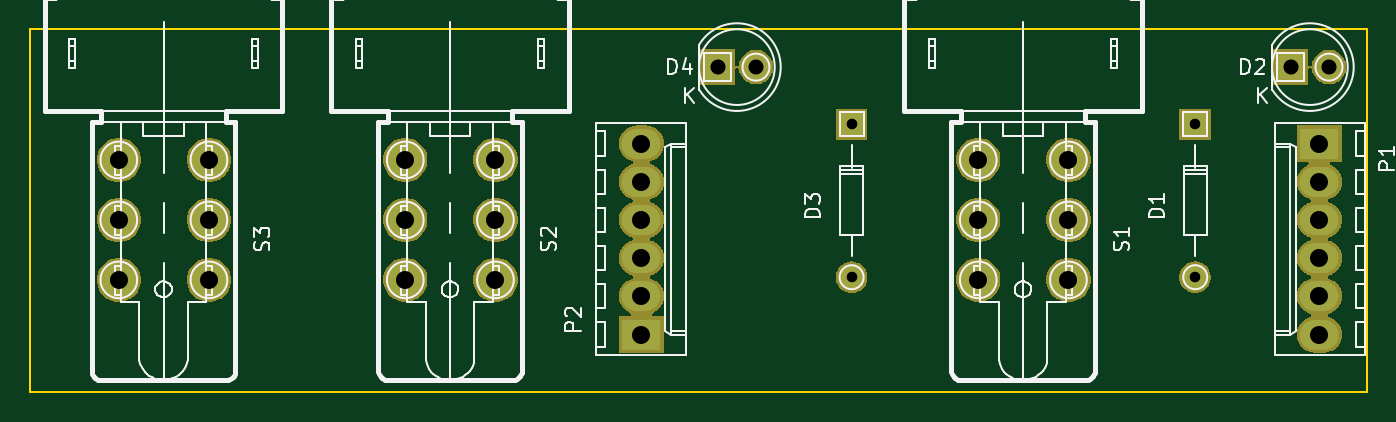
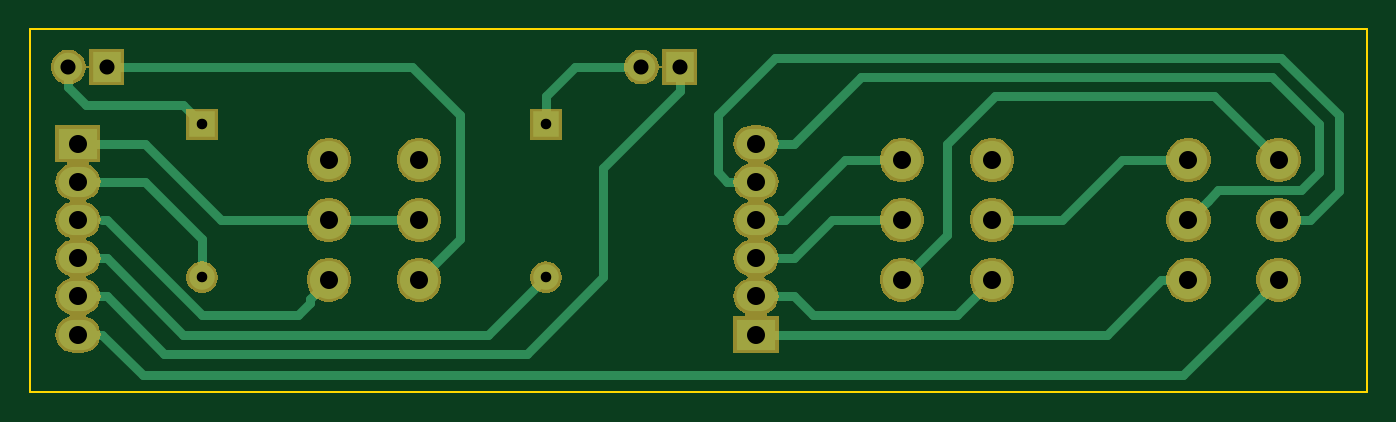
Circuit board: 9 layer files. Board 88.9 x 24.1 mm.
- bottom_copper: Switch Board-B_Cu.gbr (6357 bytes)
- bottom_mask: Switch Board-B_Mask.gbr (43129 bytes)
- bottom_silk: Switch Board-B_SilkS.gbr (511 bytes)
- outline: Switch Board-Edge_Cuts.gbr (750 bytes)
- top_copper: Switch Board-F_Cu.gbr (2086 bytes)
- top_mask: Switch Board-F_Mask.gbr (43129 bytes)
- top_silk: Switch Board-F_SilkS.gbr (61037 bytes)
- drill: Switch Board-NPTH.drl (305 bytes)
- drill: Switch Board-PTH.drl (849 bytes)

=== bottom_copper: Switch Board-B_Cu.gbr ===
G04 #@! TF.GenerationSoftware,KiCad,Pcbnew,(5.1.6-0-10_14)*
G04 #@! TF.CreationDate,2020-11-10T23:17:56+01:00*
G04 #@! TF.ProjectId,Switch Board,53776974-6368-4204-926f-6172642e6b69,1.0*
G04 #@! TF.SameCoordinates,Original*
G04 #@! TF.FileFunction,Copper,L2,Bot*
G04 #@! TF.FilePolarity,Positive*
%FSLAX46Y46*%
G04 Gerber Fmt 4.6, Leading zero omitted, Abs format (unit mm)*
G04 Created by KiCad (PCBNEW (5.1.6-0-10_14)) date 2020-11-10 23:17:56*
%MOMM*%
%LPD*%
G01*
G04 APERTURE LIST*
G04 #@! TA.AperFunction,ComponentPad*
%ADD10O,2.600000X2.000000*%
G04 #@! TD*
G04 #@! TA.AperFunction,ComponentPad*
%ADD11R,2.600000X2.000000*%
G04 #@! TD*
G04 #@! TA.AperFunction,ComponentPad*
%ADD12R,1.900000X2.000000*%
G04 #@! TD*
G04 #@! TA.AperFunction,ComponentPad*
%ADD13C,1.900000*%
G04 #@! TD*
G04 #@! TA.AperFunction,ComponentPad*
%ADD14C,1.699260*%
G04 #@! TD*
G04 #@! TA.AperFunction,ComponentPad*
%ADD15R,1.699260X1.699260*%
G04 #@! TD*
G04 #@! TA.AperFunction,ComponentPad*
%ADD16C,2.540000*%
G04 #@! TD*
G04 #@! TA.AperFunction,Conductor*
%ADD17C,0.609600*%
G04 #@! TD*
G04 APERTURE END LIST*
D10*
X180975000Y-123190000D03*
X180975000Y-120650000D03*
X180975000Y-118110000D03*
X180975000Y-115570000D03*
X180975000Y-113030000D03*
D11*
X180975000Y-110490000D03*
D10*
X135890000Y-110490000D03*
X135890000Y-113030000D03*
X135890000Y-115570000D03*
X135890000Y-118110000D03*
X135890000Y-120650000D03*
D11*
X135890000Y-123190000D03*
D12*
X179070000Y-105410000D03*
D13*
X181610000Y-105410000D03*
D12*
X140970000Y-105410000D03*
D13*
X143510000Y-105410000D03*
D14*
X172720000Y-119380000D03*
D15*
X172720000Y-109220000D03*
D14*
X149867620Y-119381560D03*
D15*
X149867620Y-109221560D03*
D16*
X107137200Y-115570000D03*
X107137200Y-111582200D03*
X107137200Y-119557800D03*
X101142800Y-115570000D03*
X101142800Y-111582200D03*
X101142800Y-119557800D03*
X126187200Y-115570000D03*
X126187200Y-111582200D03*
X126187200Y-119557800D03*
X120192800Y-115570000D03*
X120192800Y-111582200D03*
X120192800Y-119557800D03*
X164287200Y-115570000D03*
X164287200Y-111582200D03*
X164287200Y-119557800D03*
X158292800Y-115570000D03*
X158292800Y-111582200D03*
X158292800Y-119557800D03*
D17*
X172720000Y-116840000D02*
X176530000Y-113030000D01*
X176530000Y-113030000D02*
X180975000Y-113030000D01*
X172720000Y-119380000D02*
X172720000Y-116840000D01*
X173990000Y-107950000D02*
X180413502Y-107950000D01*
X180413502Y-107950000D02*
X181610000Y-106753502D01*
X181610000Y-106753502D02*
X181610000Y-105410000D01*
X172720000Y-109220000D02*
X173990000Y-107950000D01*
X179070000Y-105410000D02*
X158750000Y-105410000D01*
X158750000Y-105410000D02*
X155575000Y-108585000D01*
X155575000Y-108585000D02*
X155575000Y-116840000D01*
X155575000Y-116840000D02*
X158292800Y-119557800D01*
X179349400Y-118110000D02*
X180975000Y-118110000D01*
X173990000Y-123190000D02*
X179070000Y-118110000D01*
X149867620Y-119381560D02*
X153676060Y-123190000D01*
X179070000Y-118110000D02*
X179349400Y-118110000D01*
X153676060Y-123190000D02*
X173990000Y-123190000D01*
X147955000Y-105410000D02*
X149867620Y-107322620D01*
X149867620Y-107322620D02*
X149867620Y-109221560D01*
X143510000Y-105410000D02*
X147955000Y-105410000D01*
X146050000Y-119380000D02*
X151130000Y-124460000D01*
X140970000Y-105410000D02*
X140970000Y-107019600D01*
X140970000Y-107019600D02*
X146050000Y-112099600D01*
X146050000Y-112099600D02*
X146050000Y-119380000D01*
X151130000Y-124460000D02*
X175260000Y-124460000D01*
X175260000Y-124460000D02*
X179070000Y-120650000D01*
X179070000Y-120650000D02*
X180975000Y-120650000D01*
X171450000Y-115570000D02*
X176530000Y-110490000D01*
X176530000Y-110490000D02*
X180975000Y-110490000D01*
X164287200Y-115570000D02*
X171450000Y-115570000D01*
X158292800Y-115570000D02*
X164287200Y-115570000D01*
X180187600Y-115570000D02*
X180340000Y-115570000D01*
X172720000Y-121920000D02*
X179070000Y-115570000D01*
X179070000Y-115570000D02*
X179377990Y-115570000D01*
X166370000Y-121920000D02*
X172720000Y-121920000D01*
X165557199Y-121107199D02*
X166370000Y-121920000D01*
X164287200Y-119557800D02*
X165557199Y-120827799D01*
X165557199Y-120827799D02*
X165557199Y-121107199D01*
X179349400Y-123190000D02*
X180975000Y-123190000D01*
X101142800Y-119557800D02*
X107489609Y-125904609D01*
X176634791Y-125904609D02*
X179349400Y-123190000D01*
X107489609Y-125904609D02*
X176634791Y-125904609D01*
X107137200Y-119557800D02*
X108933251Y-119557800D01*
X108933251Y-119557800D02*
X112565451Y-123190000D01*
X112565451Y-123190000D02*
X134264400Y-123190000D01*
X134264400Y-123190000D02*
X135890000Y-123190000D01*
X120192800Y-119557800D02*
X122555000Y-121920000D01*
X122555000Y-121920000D02*
X132080000Y-121920000D01*
X132080000Y-121920000D02*
X133350000Y-120650000D01*
X133350000Y-120650000D02*
X135890000Y-120650000D01*
X130810000Y-115570000D02*
X133350000Y-118110000D01*
X133350000Y-118110000D02*
X135890000Y-118110000D01*
X126187200Y-115570000D02*
X130810000Y-115570000D01*
X129997200Y-111582200D02*
X133985000Y-115570000D01*
X133985000Y-115570000D02*
X135890000Y-115570000D01*
X126187200Y-111582200D02*
X129997200Y-111582200D01*
X101142800Y-115570000D02*
X99060000Y-115570000D01*
X99060000Y-115570000D02*
X97155000Y-113665000D01*
X97155000Y-113665000D02*
X97155000Y-108585000D01*
X97155000Y-108585000D02*
X100965000Y-104775000D01*
X100965000Y-104775000D02*
X134620000Y-104775000D01*
X134620000Y-104775000D02*
X138430000Y-108585000D01*
X137795000Y-113030000D02*
X135890000Y-113030000D01*
X138430000Y-108585000D02*
X138430000Y-112395000D01*
X138430000Y-112395000D02*
X137795000Y-113030000D01*
X135890000Y-110490000D02*
X133350000Y-110490000D01*
X133350000Y-110490000D02*
X128905000Y-106045000D01*
X101600000Y-106045000D02*
X98425000Y-109220000D01*
X105168700Y-113601500D02*
X105867201Y-114300001D01*
X128905000Y-106045000D02*
X101600000Y-106045000D01*
X105867201Y-114300001D02*
X107137200Y-115570000D01*
X98425000Y-109220000D02*
X98425000Y-112395000D01*
X99631500Y-113601500D02*
X105168700Y-113601500D01*
X98425000Y-112395000D02*
X99631500Y-113601500D01*
X101142800Y-111582200D02*
X105410000Y-107315000D01*
X105410000Y-107315000D02*
X120015000Y-107315000D01*
X120015000Y-107315000D02*
X123190000Y-110490000D01*
X123190000Y-110490000D02*
X123190000Y-116560600D01*
X123190000Y-116560600D02*
X126187200Y-119557800D01*
X111582200Y-111582200D02*
X115570000Y-115570000D01*
X115570000Y-115570000D02*
X120192800Y-115570000D01*
X107137200Y-111582200D02*
X111582200Y-111582200D01*
M02*

=== bottom_mask: Switch Board-B_Mask.gbr (43129 bytes, source omitted) ===
=== bottom_silk: Switch Board-B_SilkS.gbr ===
G04 #@! TF.GenerationSoftware,KiCad,Pcbnew,(5.1.6-0-10_14)*
G04 #@! TF.CreationDate,2020-11-10T23:17:56+01:00*
G04 #@! TF.ProjectId,Switch Board,53776974-6368-4204-926f-6172642e6b69,1.0*
G04 #@! TF.SameCoordinates,Original*
G04 #@! TF.FileFunction,Legend,Bot*
G04 #@! TF.FilePolarity,Positive*
%FSLAX46Y46*%
G04 Gerber Fmt 4.6, Leading zero omitted, Abs format (unit mm)*
G04 Created by KiCad (PCBNEW (5.1.6-0-10_14)) date 2020-11-10 23:17:56*
%MOMM*%
%LPD*%
G01*
G04 APERTURE LIST*
G04 APERTURE END LIST*
M02*

=== outline: Switch Board-Edge_Cuts.gbr ===
G04 #@! TF.GenerationSoftware,KiCad,Pcbnew,(5.1.6-0-10_14)*
G04 #@! TF.CreationDate,2020-11-10T23:17:56+01:00*
G04 #@! TF.ProjectId,Switch Board,53776974-6368-4204-926f-6172642e6b69,1.0*
G04 #@! TF.SameCoordinates,Original*
G04 #@! TF.FileFunction,Profile,NP*
%FSLAX46Y46*%
G04 Gerber Fmt 4.6, Leading zero omitted, Abs format (unit mm)*
G04 Created by KiCad (PCBNEW (5.1.6-0-10_14)) date 2020-11-10 23:17:56*
%MOMM*%
%LPD*%
G01*
G04 APERTURE LIST*
G04 #@! TA.AperFunction,Profile*
%ADD10C,0.150000*%
G04 #@! TD*
G04 APERTURE END LIST*
D10*
X184150000Y-127000000D02*
X95250000Y-127000000D01*
X184150000Y-102870000D02*
X184150000Y-127000000D01*
X95250000Y-102870000D02*
X184150000Y-102870000D01*
X95250000Y-127000000D02*
X95250000Y-102870000D01*
M02*

=== top_copper: Switch Board-F_Cu.gbr ===
G04 #@! TF.GenerationSoftware,KiCad,Pcbnew,(5.1.6-0-10_14)*
G04 #@! TF.CreationDate,2020-11-10T23:17:56+01:00*
G04 #@! TF.ProjectId,Switch Board,53776974-6368-4204-926f-6172642e6b69,1.0*
G04 #@! TF.SameCoordinates,Original*
G04 #@! TF.FileFunction,Copper,L1,Top*
G04 #@! TF.FilePolarity,Positive*
%FSLAX46Y46*%
G04 Gerber Fmt 4.6, Leading zero omitted, Abs format (unit mm)*
G04 Created by KiCad (PCBNEW (5.1.6-0-10_14)) date 2020-11-10 23:17:56*
%MOMM*%
%LPD*%
G01*
G04 APERTURE LIST*
G04 #@! TA.AperFunction,ComponentPad*
%ADD10O,2.600000X2.000000*%
G04 #@! TD*
G04 #@! TA.AperFunction,ComponentPad*
%ADD11R,2.600000X2.000000*%
G04 #@! TD*
G04 #@! TA.AperFunction,ComponentPad*
%ADD12R,1.900000X2.000000*%
G04 #@! TD*
G04 #@! TA.AperFunction,ComponentPad*
%ADD13C,1.900000*%
G04 #@! TD*
G04 #@! TA.AperFunction,ComponentPad*
%ADD14C,1.699260*%
G04 #@! TD*
G04 #@! TA.AperFunction,ComponentPad*
%ADD15R,1.699260X1.699260*%
G04 #@! TD*
G04 #@! TA.AperFunction,ComponentPad*
%ADD16C,2.540000*%
G04 #@! TD*
G04 APERTURE END LIST*
D10*
X180975000Y-123190000D03*
X180975000Y-120650000D03*
X180975000Y-118110000D03*
X180975000Y-115570000D03*
X180975000Y-113030000D03*
D11*
X180975000Y-110490000D03*
D10*
X135890000Y-110490000D03*
X135890000Y-113030000D03*
X135890000Y-115570000D03*
X135890000Y-118110000D03*
X135890000Y-120650000D03*
D11*
X135890000Y-123190000D03*
D12*
X179070000Y-105410000D03*
D13*
X181610000Y-105410000D03*
D12*
X140970000Y-105410000D03*
D13*
X143510000Y-105410000D03*
D14*
X172720000Y-119380000D03*
D15*
X172720000Y-109220000D03*
D14*
X149867620Y-119381560D03*
D15*
X149867620Y-109221560D03*
D16*
X107137200Y-115570000D03*
X107137200Y-111582200D03*
X107137200Y-119557800D03*
X101142800Y-115570000D03*
X101142800Y-111582200D03*
X101142800Y-119557800D03*
X126187200Y-115570000D03*
X126187200Y-111582200D03*
X126187200Y-119557800D03*
X120192800Y-115570000D03*
X120192800Y-111582200D03*
X120192800Y-119557800D03*
X164287200Y-115570000D03*
X164287200Y-111582200D03*
X164287200Y-119557800D03*
X158292800Y-115570000D03*
X158292800Y-111582200D03*
X158292800Y-119557800D03*
M02*

=== top_mask: Switch Board-F_Mask.gbr (43129 bytes, source omitted) ===
=== top_silk: Switch Board-F_SilkS.gbr (61037 bytes, source omitted) ===
=== drill: Switch Board-NPTH.drl ===
M48
; DRILL file {KiCad (5.1.6-0-10_14)} date Tuesday, November 10, 2020 at 11:20:31 PM
; FORMAT={-:-/ absolute / inch / decimal}
; #@! TF.CreationDate,2020-11-10T23:20:31+01:00
; #@! TF.GenerationSoftware,Kicad,Pcbnew,(5.1.6-0-10_14)
; #@! TF.FileFunction,NonPlated,1,2,NPTH
FMAT,2
INCH
%
G90
G05
T0
M30

=== drill: Switch Board-PTH.drl ===
M48
; DRILL file {KiCad (5.1.6-0-10_14)} date Tuesday, November 10, 2020 at 11:20:31 PM
; FORMAT={-:-/ absolute / inch / decimal}
; #@! TF.CreationDate,2020-11-10T23:20:31+01:00
; #@! TF.GenerationSoftware,Kicad,Pcbnew,(5.1.6-0-10_14)
; #@! TF.FileFunction,Plated,1,2,PTH
FMAT,2
INCH
T1C0.0276
T2C0.0394
T3C0.0472
T4C0.0472
%
G90
G05
T1
X5.9003Y-4.3001
X5.9003Y-4.7001
X6.8Y-4.3
X6.8Y-4.7
T2
X5.55Y-4.15
X5.65Y-4.15
X7.05Y-4.15
X7.15Y-4.15
T3
X3.982Y-4.393
X3.982Y-4.55
X3.982Y-4.707
X4.218Y-4.393
X4.218Y-4.55
X4.218Y-4.707
X4.732Y-4.393
X4.732Y-4.55
X4.732Y-4.707
X4.968Y-4.393
X4.968Y-4.55
X4.968Y-4.707
X6.232Y-4.393
X6.232Y-4.55
X6.232Y-4.707
X6.468Y-4.393
X6.468Y-4.55
X6.468Y-4.707
T4
X7.125Y-4.35
X7.125Y-4.45
X7.125Y-4.55
X7.125Y-4.65
X7.125Y-4.75
X7.125Y-4.85
X5.35Y-4.35
X5.35Y-4.45
X5.35Y-4.55
X5.35Y-4.65
X5.35Y-4.75
X5.35Y-4.85
T0
M30

